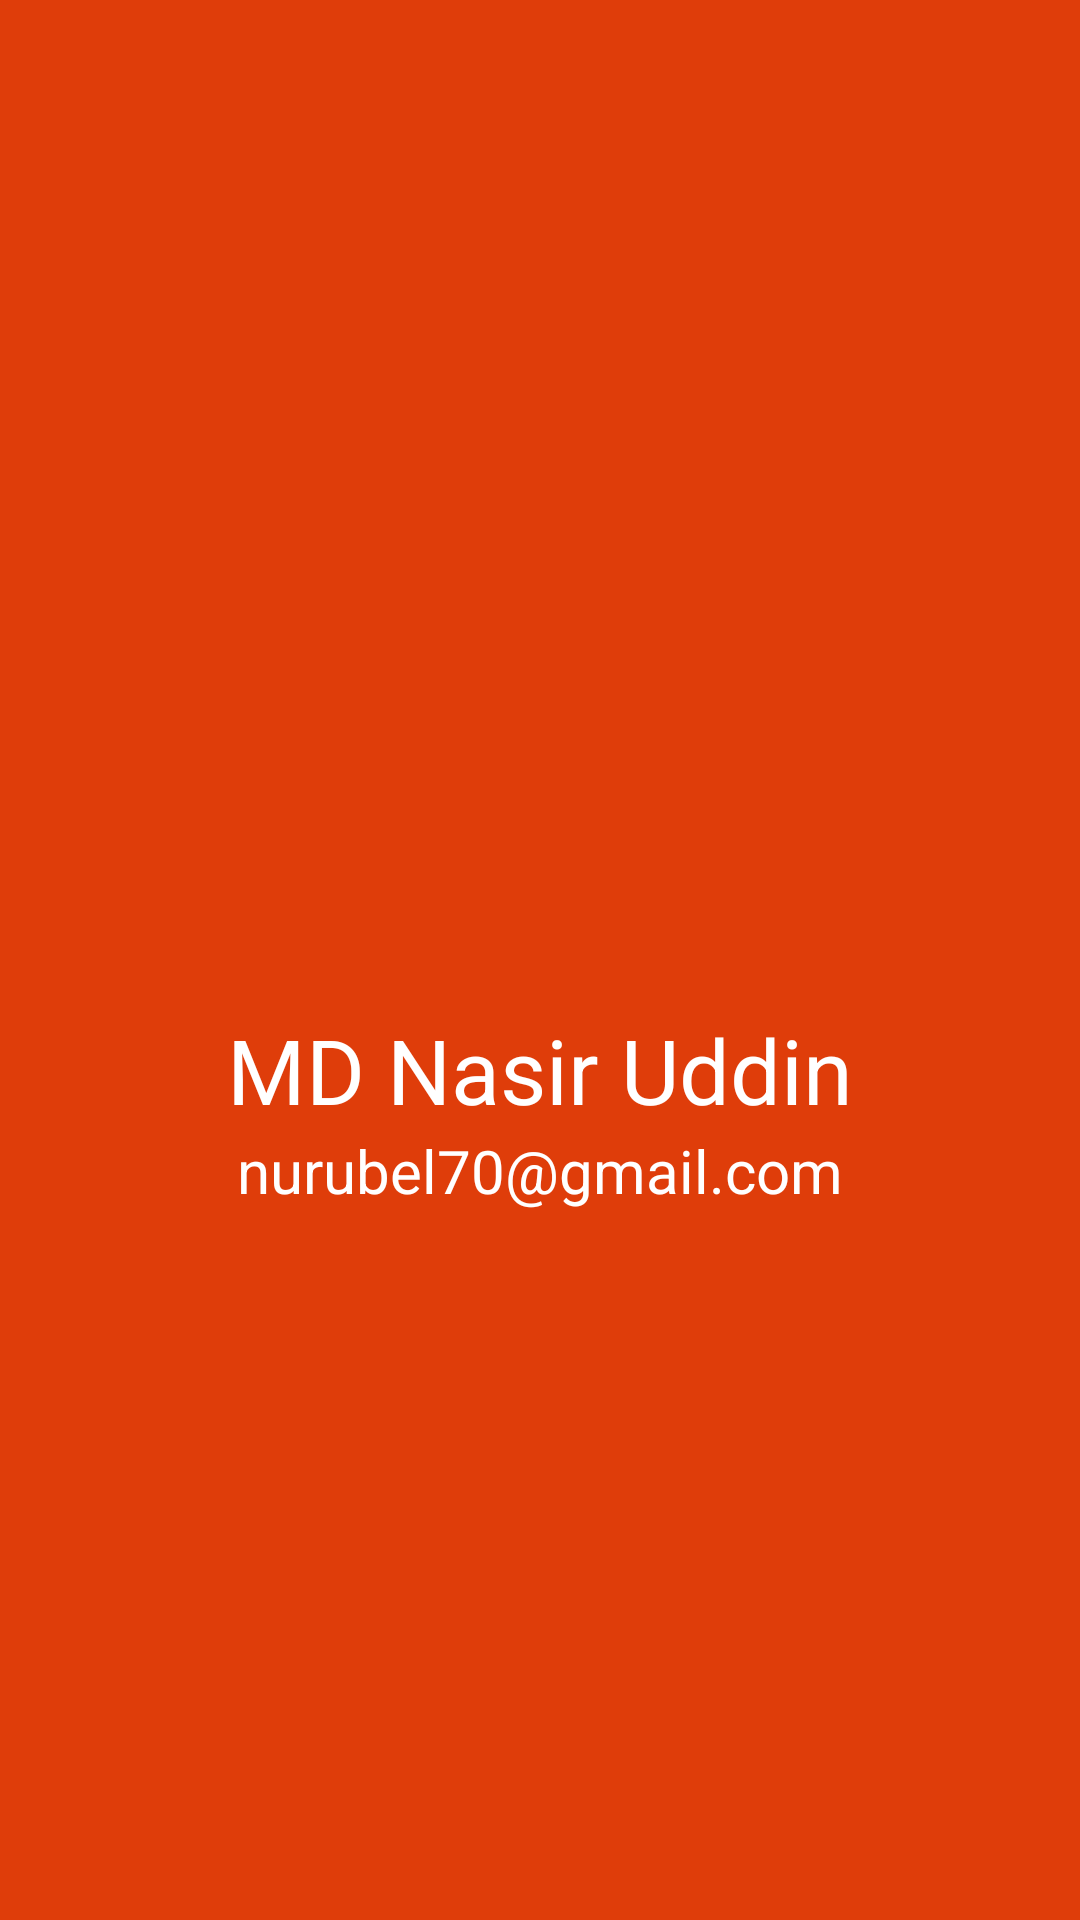

Here is an Android app screen rendered from its layout file. Give the layout XML and the strings, colors and styles it references.
<!-- AndroidManifest.xml: application theme Base.Theme.All_in_one -->
<!-- res/layout/drawer_header_layout.xml -->
<?xml version="1.0" encoding="utf-8"?>
<LinearLayout
    xmlns:android="http://schemas.android.com/apk/res/android"
    android:layout_width="match_parent"
    android:orientation="vertical"
    android:gravity="center"
    android:background="@color/orange"
    android:layout_height="220dp">

    <ImageView
        android:layout_width="100dp"
        android:layout_height="100dp"
        android:src="@drawable/rubel"/>
    <TextView
        android:layout_width="wrap_content"
        android:layout_height="wrap_content"
        android:text="MD Nasir Uddin"
        android:textColor="@color/white"
        android:textSize="30sp"/>
    <TextView
        android:layout_width="wrap_content"
        android:layout_height="wrap_content"
        android:text="nurubel70@gmail.com"
        android:textColor="@color/white"
        android:textSize="20sp"/>

</LinearLayout>
<!-- resources referenced by this layout -->
<resources>
  <color name="orange">#DF3D0A</color>
  <color name="white">#FFFFFFFF</color>
  <style name="Base.Theme.All_in_one" parent="Theme.Material3.DayNight.NoActionBar">
          
          
      </style>
</resources>
